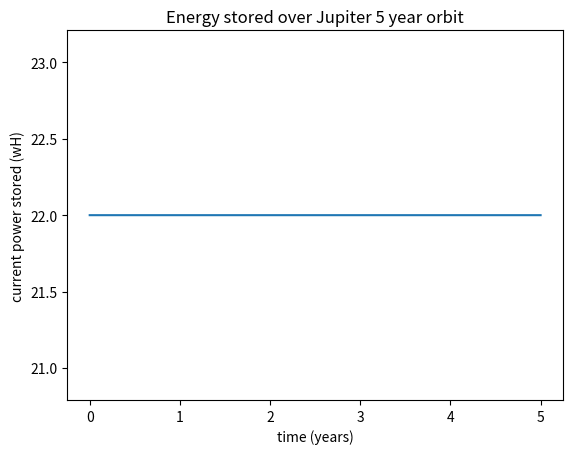
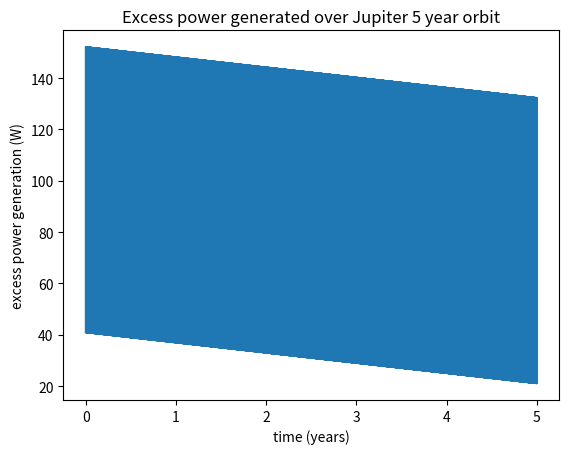
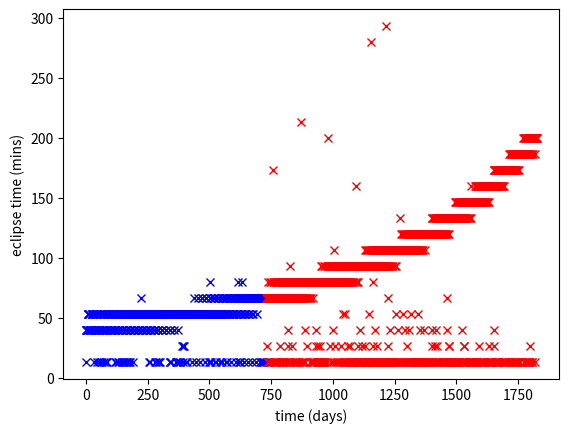

Reproduce these figures in Python, in order.
import numpy as np
import matplotlib.pyplot as plot 
import scipy.optimize as sp
import copy

JUPITER_MU = 1.26687*(10**8)*(10**9)
JUPITER_RAD = 69173000

JUPITER_ORB_PERIOD = 4332.589*24*60*60

INIT_Z_PHASE2 = 2*np.pi*((2*365*24*60*60)/JUPITER_ORB_PERIOD)

PROBE_PERIGEE_2YEAR = 73323380 
PROBE_APOGEE_2YEAR  = 622557000

PROBE_PERIGEE_3YEAR = PROBE_PERIGEE_2YEAR
PROBE_APOGEE_3YEAR  = 424821500

class Environment:
    moonCount    = 0
    moonRadii    = [] # all in meters
    moonOrbRadii = []
    moonOrbFreqs = []

    probeSemiMajor = 0
    probeSemiMinor = 0
    probeEccentrisity = 0
    probeSOAnglerMom = 0
    probeTheta = 0
    probeZ = 0
    probeR = 0

    currentTime = 0

    timesHist       = []
    moonElcipseHist = []
    jupElcipseHist  = []
    seperationHist  = []
    

    probeOrbitPeriod = 0
    

    def __init__(this, initSolarAngle, probeOrbitPerigee, probeOrbitApogee ): 
        this.changeOrbit( probeOrbitApogee, probeOrbitPerigee )

        this.currentTime = initSolarAngle/this.dzdt 
        this.addMoon( 421800,  1821.5*2 ) # IO
 
        this.incrementTime(0) 

    def getTimeIndex( this, time ):
        for i in range(0, len(this.timesHist)):
            if ( this.timesHist[i]>=time ):
                return i
        return -1

    def trimStoredData( this, savedRangesYears ):
        timesHist       = []
        moonElcipseHist = []
        jupElcipseHist  = []
        seperationHist  = []

        for cSample in savedRangesYears:
            minTimeIndex = this.getTimeIndex( cSample[0]*(60*60*24*365) )
            maxTimeIndex = this.getTimeIndex( cSample[1]*(60*60*24*365) )

            timesHist += this.timesHist[ minTimeIndex:maxTimeIndex ]
            moonElcipseHist += this.moonElcipseHist[ minTimeIndex:maxTimeIndex ]
            jupElcipseHist += this.jupElcipseHist[ minTimeIndex:maxTimeIndex ]
            seperationHist += this.seperationHist[ minTimeIndex:maxTimeIndex ]

        this.timesHist = timesHist
        this.moonElcipseHist = moonElcipseHist
        this.jupElcipseHist = jupElcipseHist
        this.seperationHist = seperationHist


    def changeOrbit( this, probeOrbitPerigee, probeOrbitApogee ):
        this.probeSemiMajor = (probeOrbitPerigee+probeOrbitApogee)/2
        this.probeSemiMinor = ( (this.probeSemiMajor**2) - ( this.probeSemiMajor - probeOrbitPerigee )**2 )**0.5
        this.probeEccentrisity = (1-(this.probeSemiMinor**2/this.probeSemiMajor**2))**0.5

        this.probeSOAnglerMom = ( JUPITER_MU * this.probeSemiMajor * ( 1 - (this.probeEccentrisity**2) ) )**0.5

        this.dzdt = 2*np.pi/JUPITER_ORB_PERIOD
        this.A = (JUPITER_MU/this.probeSOAnglerMom) + this.dzdt
        this.B = (JUPITER_MU/this.probeSOAnglerMom)*this.probeEccentrisity
        this.hhomu = this.probeSOAnglerMom*this.probeSOAnglerMom/JUPITER_MU

        this.probeR = this.hhomu/( 1 + (this.probeEccentrisity * np.cos( this.probeTheta )) ) 

        this.probeOrbitPeriod = np.pi*2*np.sqrt((this.probeSemiMajor**3) / JUPITER_MU)

    def addMoon(this, orbitalRadiusKM, moonDiameterKM):
        this.moonRadii.append( moonDiameterKM*1000 )
        
        this.moonOrbRadii.append( orbitalRadiusKM*1000 )

        this.moonOrbFreqs.append( 2*np.pi/(2*np.pi*np.sqrt( (orbitalRadiusKM*1000)**3 / JUPITER_MU )) )

        this.moonCount += 1

    def getMoonPos( this, moonIndex ):
        moonXAxisAngle = this.probeZ + (this.moonOrbFreqs[moonIndex]*this.currentTime)
        moonOrbRadius = this.moonOrbRadii[moonIndex]

        x = moonOrbRadius * np.cos( moonXAxisAngle )
        y = moonOrbRadius * np.sin( moonXAxisAngle )

        return x, y
        
    dzdt = 0
    A = 0
    B = 0
    hhomu = 0
        
    def incrementTime(this, timeChange):
        # update probe position
        angularVel = this.probeSOAnglerMom/(this.probeR**2) 

        this.probeTheta += angularVel*timeChange
        
        this.probeR = this.hhomu/( 1 + (this.probeEccentrisity * np.cos( this.probeTheta  )) )

        this.currentTime += timeChange
        this.probeZ = this.dzdt*this.currentTime

    def getProbePosition( this ):
        
        x = np.cos(this.probeTheta + this.probeZ) * this.probeR
        y = np.sin(this.probeTheta + this.probeZ) * this.probeR

        return x,y

    def inMoonEclipse( this, probePosition ):
        for mIndex in range(0, this.moonCount):
            moonPos = this.getMoonPos( mIndex )
            moonRadius = this.moonRadii[mIndex]

            if ( (moonPos[0]<probePosition[0]) and (abs(moonPos[1]-probePosition[1])<moonRadius) ):
                return True
            
        return False
    
    def inJupiterEclipse( this, probePosition ):
        if ( (0<probePosition[0]) and (abs(probePosition[1] ) < JUPITER_RAD) ):
            return True
        
        return False

    def getProbeConditions( this ):
        probePos = this.getProbePosition()
        
        moonEclipse = this.inMoonEclipse( probePos )
        jupEclipse = this.inJupiterEclipse( probePos )

        this.timesHist.append( this.currentTime )
        this.moonElcipseHist.append( moonEclipse )
        this.jupElcipseHist.append( jupEclipse )
        this.seperationHist.append( this.probeR )

        return probePos, jupEclipse, moonEclipse 

JUPITER_SOLAR_MULTIPLIER = 0.035462

FIBRE_GYRO = 15.8
REACTION_WHEEL = 5
SENSORS_LIGHT = 6.7 + 7.6 + 4.2 + 7.8
SENSORS_DARK  = 6.7 + 4.2 + 7.8
COMS_POWER    = 25
POWER_CONTROL = 28

def exampleConsumptionFunction( inSolarEclipse, inJupiterEclipse, jupiterSeperation ): 
    if ( inJupiterEclipse or inSolarEclipse ):
        return 532 
    else:
        return 400 
        




RTG_OUTPUT = 5.2 * 57 
BATTERY_CAPACITY_PER_KG = 110*(60*60)
RTG_YEARLY_LOSS = 0.00787
RTG_LOSS_PER_SECOND = RTG_YEARLY_LOSS/(24*365*3600)

SOLAR_LOSS_PER_YEAR = 0.05
SOLAR_LOSS_PER_SECOND = 0.05/(24*365*3600)

MISSION_START_DELAY = 2.7 * (24*365*3600)
TOTAL_MISSION_DURATION = 5*(24*365*3600) + MISSION_START_DELAY
LOWEST_RTG_OUTPUT = RTG_OUTPUT*( 1 - (RTG_LOSS_PER_SECOND*TOTAL_MISSION_DURATION) )

BATTERY_CHARGE_DISCHARGE_EFF = 0.85


BASELOAD = 131.9
TRANSMISSION_LOAD = 1000
TRANSMISSION_UPLOAD_MbPs = 0.1875
AV_DATA_COLLECTION_MbPs = 0.00025
MAX_DATA_STORED_Mb = AV_DATA_COLLECTION_MbPs*(60*60*36) #60 




HEATING_REQ_ECLIPSE = 0
PAYLOAD_REQ_SUN = 7.6 


class ProbeState:

    init_solar_output = 0
    init_RTG_output = 0
    init_battery_capacity = 0 # Watt seconds
    energyConsumtionFunction = exampleConsumptionFunction

    def __init__(this, RTG_count, solarMass, batteryMass, energyConsumtionFunction):

        this.init_RTG_output = RTG_count * RTG_OUTPUT
        this.init_solar_output = solarMass * 50 * JUPITER_SOLAR_MULTIPLIER
        this.init_battery_capacity = batteryMass*BATTERY_CAPACITY_PER_KG
        this.energyConsumtionFunction = energyConsumtionFunction

    def genPowerData( this, envSim ):
        energyStates = []
        overProduction = []

        pTime = 0
        currentEnergy = this.init_battery_capacity
        pEnergy = currentEnergy
        lowestCapacity = 10000000000000
        overCharge = 0
        underCharge = 0

        prevDt = 1000000000000

        avRecChange = 0 
        
        oldestFull = 0
        dataStored = 0

        for i in range(0, len(envSim.timesHist)):
            cTime = envSim.timesHist[i]
            cMoonEclipse = envSim.moonElcipseHist[i]
            cJupEc  = envSim.jupElcipseHist[i]
            cSep = envSim.seperationHist[i]
            RTG_efficiency = 1-(RTG_LOSS_PER_SECOND*(MISSION_START_DELAY+cTime))
            solar_efficiency = 1-(SOLAR_LOSS_PER_SECOND*(MISSION_START_DELAY+cTime))

            #print("RTGef: ",1-(RTG_LOSS_PER_SECOND*(MISSION_START_DELAY+cTime)),"SOLef: ",1-(SOLAR_LOSS_PER_SECOND*(MISSION_START_DELAY+cTime)) )

            dt = cTime - pTime

            if ( dt > prevDt*30 ):
                if ( this.init_battery_capacity <= 0 or currentEnergy/this.init_battery_capacity < 0.99999 ):
                    # clear data jump AND it didn't end prev iteration at max power
                    currentEnergy += dt * avRecChange
                    dataStored = 0

            else:
                if ( cJupEc or cMoonEclipse ):
                    currentEnergy += dt * ( this.init_RTG_output * RTG_efficiency )
                else:
                    currentEnergy += dt * ( (this.init_RTG_output * RTG_efficiency) + (this.init_solar_output*solar_efficiency) )

                currentEnergy -= dt * ( this.energyConsumtionFunction( cMoonEclipse, cJupEc, cSep ) )
                
                dataStored += dt * AV_DATA_COLLECTION_MbPs

            if ( dataStored >= MAX_DATA_STORED_Mb or ( not ( cJupEc or cMoonEclipse ) and ( this.init_battery_capacity == 0 or currentEnergy/this.init_battery_capacity > 0.9) ) ):
                requiredTransmissionDuration = dataStored/TRANSMISSION_UPLOAD_MbPs
                if ( requiredTransmissionDuration < dt ):
                    dataStored = 0
                    currentEnergy -= requiredTransmissionDuration*TRANSMISSION_LOAD

                else:
                    dataStored -= TRANSMISSION_UPLOAD_MbPs * dt
                    currentEnergy -= dt*TRANSMISSION_LOAD
            

            if ( currentEnergy > pEnergy ):
                currentEnergy -= (1-BATTERY_CHARGE_DISCHARGE_EFF)*( currentEnergy - pEnergy )

            if ( currentEnergy > this.init_battery_capacity ):
                overProduction.append( (currentEnergy - pEnergy)/dt )
                
                overCharge += currentEnergy - this.init_battery_capacity
                
                currentEnergy = this.init_battery_capacity
                oldestFull = cTime
            else:
                overProduction.append( 0 )

            if ( currentEnergy < 0 ):
                underCharge -= currentEnergy
                currentEnergy = 0

            avRecChange = (120000*avRecChange + (currentEnergy-pEnergy))/(dt+120000)

            pTime = cTime
            energyStates.append( currentEnergy )
            lowestCapacity = min( currentEnergy, lowestCapacity )
            prevDt = dt
            pEnergy = currentEnergy

        overCharge /= pTime - envSim.timesHist[1] 

        if ( (pTime-oldestFull)/(60*60*24) > 1 ):
            lowestCapacity = min(0, lowestCapacity)
            underCharge *= 2
            underCharge += 100
            #print("failure: ",(pTime-oldestFull)/(60*60*24) )

        return np.array( envSim.timesHist ), np.array( energyStates ), np.array( overProduction ), lowestCapacity, overCharge, underCharge




def displayOrbits():
    initEnv = Environment( 0, PROBE_PERIGEE_3YEAR, PROBE_APOGEE_3YEAR )
    initEnv.incrementTime( 0 )

    X = []
    Y = []

    moonsXs = [ [],[],[],[],[] ]
    moonsYs = [ [],[],[],[],[] ]

    for i in range(0, int((19.25)*60)):
        initEnv.incrementTime( 60 )
        cPos = initEnv.getProbePosition()

        X.append( cPos[0] )
        Y.append( cPos[1] )

        for mIndx in range(0, initEnv.moonCount):
            cMoonPos = initEnv.getMoonPos( mIndx )

            moonsXs[mIndx].append( cMoonPos[0] )
            moonsYs[mIndx].append( cMoonPos[1] )

    plot.figure( 69 );

    plot.plot( X, Y  );

    plot.ylabel("Y")
    plot.xlabel("X")


    for mIndx in range(0, initEnv.moonCount):
        plot.plot( moonsXs[mIndx], moonsYs[mIndx]  )
 
def displayEclipses():
    initEnv = Environment( 0, 73323380, 622557000 )
    initEnv.incrementTime( 0 )

    inEclipse = []
    time      = []

    for cMin in range(0, 50 * 24*60):
        initEnv.incrementTime( 60 )
        probeState = initEnv.getProbeConditions( )

        if ( probeState[1] ):
            inEclipse.append( 0 )
        elif ( probeState[2] ):
            inEclipse.append( 1 )
        else:
            inEclipse.append( 0 )

        time.append( cMin )

    plot.figure( 21 );

    plot.plot( time, inEclipse  );

    plot.ylabel("in eclipse")
    plot.xlabel("time (mins)") 
    return

ecCharts = 2231

def getLongestEclipse( freshEnvSim, days, dt, plotting=False ):
    global ecCharts 

    longestTotalEclipse = 0
    startEcTime = 0

    ecTimes = []
    ecLens  = []
    ecCharts += 1

    for i in range(0, int((days*24*60*60)/dt) ):
        freshEnvSim.incrementTime( dt )
        cState = freshEnvSim.getProbeConditions()
        
        if ( cState[1] or cState[2] ):
            if ( startEcTime == 0 ):
                startEcTime = freshEnvSim.currentTime
        elif ( startEcTime != 0 ):
            newTotalTime = freshEnvSim.currentTime - startEcTime

            if ( plotting ): 
                ecLens.append( newTotalTime/(60)  )
                ecTimes.append( freshEnvSim.currentTime/(60*60*24) )

            longestTotalEclipse = max( newTotalTime, longestTotalEclipse )
            startEcTime = 0

    #print( "longestTimeInEclipse: ",longestTotalEclipse/60, "mins" )
    if ( plotting ):
        #plot.figure( ecCharts )
        plot.figure( 53642 )
        if ( ecCharts%2==0 ):
            plot.plot( ecTimes, ecLens, "bx"  )
        else:
            plot.plot( ecTimes, ecLens, "rx"  )
        plot.ylabel("eclipse time (mins)")
        plot.xlabel("time (days)")

            
    return longestTotalEclipse

def getPowerData( envSim, probeSim ):
    plot.figure( 420 );
    times, powers, overProduction, ignore, ignore2, ignore3 = probeSim.genPowerData( envSim )

    plot.plot( times/(60*60*24*365), powers/(60*60)  );

    plot.title("Energy stored over Jupiter 5 year orbit")
    plot.ylabel("current power stored (wH)")
    plot.xlabel("time (years)")

    plot.figure( 421 );

    plot.plot( times/(60*60*24*365), overProduction   );

    plot.title("Excess power generated over Jupiter 5 year orbit")
    plot.ylabel("excess power generation (W)")
    plot.xlabel("time (years)")

MIN_DESIRED_BATTERY_CHARGE = 80000

class PowerOptamiser:
    envSim = 0
    consumptionFunction = exampleConsumptionFunction

    lastScore = -1

    def __init__(this, envSim, consumptionFunction):
        this.consumptionFunction = consumptionFunction
        this.envSim = envSim

    def powerScoringFunction( this, inputs ):
        batteryMass, rtgCount, solarMass = inputs
        rtgCount = int( rtgCount )

        powerMass = batteryMass + rtgCount*54 + solarMass

        probeSim = ProbeState( rtgCount, solarMass, batteryMass, this.consumptionFunction )
         
        times, powers, overProduction, lowestCapacity, overCharge, underCharge = probeSim.genPowerData( this.envSim )
        
        trashness = 0

        if( lowestCapacity/(batteryMass*BATTERY_CAPACITY_PER_KG) >= 0.9999 ):
            trashness += (overCharge * 10000/(batteryMass*BATTERY_CAPACITY_PER_KG)) + 10000
        elif ( lowestCapacity <= 0 ): 
            trashness += 100000000

        trashness += underCharge

        if ( batteryMass<0 or solarMass<0 ):
            trashness += 1000000000000
        
        trashness += powerMass + ( abs(lowestCapacity-80000)/10 )

        #print( "S:",solarMass, "\tB:", batteryMass, "\tR:",rtgCount, "\tL:",lowestCapacity, "\tO:",overCharge , "\tM:",powerMass , "\tt:",trashness )

        this.lastScore = trashness
        return trashness

    def isFailedConfig( this, solarMass, batteryMass, RTGCount ):
        
            probeSim = ProbeState( RTGCount, solarMass, batteryMass, this.consumptionFunction ) 
            times, powers, overProduction, lowestCapacity, overCharge, underCharge = probeSim.genPowerData( this.envSim )

            return underCharge!=0

    def getOptimalValues( this ):
        maxDraw = max(this.consumptionFunction( True, True, JUPITER_RAD*1.3 ), this.consumptionFunction( False, False, JUPITER_RAD*1.3 ))
 
        initRTGs   = int(0.3 + maxDraw/LOWEST_RTG_OUTPUT)
        initSMass  = 54

        aBIndex = 0
        aBOuts  = 0
        aBMass  = 10000

        for i in range(0,3):
            outs = 0,0,0
            bBatMass  = 999
            bSolMass  = 999
            bRTGCount = initRTGs+(i-1)
            suicide = False

            preCheckBMass = MIN_DESIRED_BATTERY_CHARGE/BATTERY_CAPACITY_PER_KG
            probeSim = ProbeState( bRTGCount, 0, preCheckBMass, this.consumptionFunction ) 
            times, powers, overProduction, lowestCapacity, overCharge, underCharge = probeSim.genPowerData( this.envSim )
            #print("??",lowestCapacity)
            if ( lowestCapacity == MIN_DESIRED_BATTERY_CHARGE and not this.isFailedConfig( 0, preCheckBMass, bRTGCount ) ):
                #print("skip")
                outs = preCheckBMass, bRTGCount, 0
                suicide = True
            elif ( not this.isFailedConfig( 54, 60, bRTGCount ) ):
                outs = sp.minimize( this.powerScoringFunction, [54, bRTGCount, 50],  bounds=[ [0, 60], [bRTGCount, bRTGCount], [0, 60] ], method="Powell", options={ } ).x 
            

            bBatMass  = outs[0]
            bSolMass  = outs[2] 
            cMass = bBatMass + bSolMass + bRTGCount*57

            if ( this.isFailedConfig( bSolMass, bBatMass, bRTGCount ) ):
                cMass += 500

            if ( cMass < aBMass ):
                aBMass = cMass
                aBIndex = i
                aBOuts = outs
            
            if ( suicide ):
                break

        #print("best: ",aBIndex," mass: ",aBMass)

        """outs = sp.minimize( this.powerScoringFunction, [initBMass, initRTGs, initSMass],  bounds=[ [0, 50], [0, 10], [0, 50] ], method="Powell", options={ } ).x 
        pOutMass = outs[0] + outs[2] + (54*int(outs[1]))
        bRTGCount = int(outs[1])
        #outs2 = sp.minimize( this.powerScoringFunction, [initBMass, bRTGCount-1, initSMass],  bounds=[ [0, 50], [bRTGCount-1, bRTGCount-1], [0, 50] ], method="Powell", options={ } ).x 
        #nOutMass = outs[0] + outs[2] + (54*int(outs[1]))

        #if ( nOutMass < pOutMass ):
        #    print("switching Outs")
        #    outs = outs2
        #elif ( bRTGCount == initRTGs ):
        #    print("init assumption correct")
        print( "bestMass: ", pOutMass )

        bBatMass  = outs[0]
        bSolMass  = outs[2]
        bRTGCount = int(outs[1]) """

        return aBOuts[0], aBOuts[2], int( aBOuts[1] )



class MultiConfigurationOptamiser:
    sampleCount = 0
    inSunPowerDemands     = []
    inEclipsePowerDemands = []
    optimalMasses         = []
    optimalRTGCounts      = []
    optimalBatteryMasses  = []
    optimalSolarMasses    = []
    fianlLowestBatStates  = []

    inSunPowerRange = []
    inEclPowerRange = []

    calcProgress = 0

    cIndex = 0

    def __init__(this, minInSunPower, maxInSunPower, minInEclipsePower, maxInEclipsePower, sampleCount ):

        inSunRange = maxInSunPower - minInSunPower # 5
        inEclipseRange = maxInEclipsePower - minInEclipsePower # 4

        sampleConstant = np.sqrt( sampleCount/(inSunRange*inEclipseRange) )

        sunSampleCount     = int(inSunRange*sampleConstant)
        eclipseSampleCount = int(inEclipseRange*sampleConstant)

        for sunIndex in range(0, sunSampleCount):
            cSunPower = minInSunPower + (sunIndex*inSunRange/sunSampleCount)
            this.inSunPowerRange.append( cSunPower )

            for eclipseIndex in range(0, eclipseSampleCount):
                cEclipsePower = minInEclipsePower + (eclipseIndex*inEclipseRange/eclipseSampleCount)
                this.inSunPowerDemands.append( cSunPower )
                this.inEclipsePowerDemands.append( cEclipsePower )

                if ( len(this.inEclPowerRange) < eclipseSampleCount ):
                    this.inEclPowerRange.append( cEclipsePower )

        this.sampleCount = sunSampleCount*eclipseSampleCount

    def findOptimalAmounts( this, envSim ): 
        for i in range(0, this.sampleCount ):
            this.calcProgress = 100*i/this.sampleCount

            this.cIndex = i
            optamiser = PowerOptamiser( envSim, this.consumptionFunction )
            bBatMass, bSolMass, bRTGCount = optamiser.getOptimalValues()

            this.optimalMasses.append( bBatMass + bSolMass + (bRTGCount*54) )
            this.optimalRTGCounts.append( bRTGCount )
            this.optimalBatteryMasses.append( bBatMass )
            this.optimalSolarMasses.append( bSolMass )

            lowestCapacity = ProbeState( bRTGCount, bSolMass, bBatMass, this.consumptionFunction ).genPowerData( envSim )[3]
            this.fianlLowestBatStates.append( lowestCapacity )

            print(this.calcProgress, "mass:",this.optimalMasses[i], "\tConfig:",bRTGCount, bSolMass, bBatMass )

        return

    def plotOptimals( this ):
        inEclPowerRange = np.array( this.inEclPowerRange ) # xaxis
        inSunPowerRange = np.array( this.inSunPowerRange ) # yaxis

        ecP, suP = np.meshgrid( inEclPowerRange, inSunPowerRange )
        
        gridShape = ecP.shape

        massGrid    = np.array( this.optimalMasses ).reshape( gridShape )
        rtgCGrid    = np.array( this.optimalRTGCounts ).reshape( gridShape )
        solarGrid   = np.array( this.optimalSolarMasses ).reshape( gridShape )
        batteryGrid = np.array( this.optimalBatteryMasses ).reshape( gridShape )

        plot.figure( 5409 )
        plot.title("Minimum mass for power requirements")
        plot.xlabel("Power consumption in eclipse (Watts)")
        plot.ylabel("Power consumption in light (Watts)")
        plot.colorbar( plot.contourf( ecP, suP, massGrid, 100 ) )

        plot.figure( 54029 )
        plot.title("RTG count at power requirements")
        plot.xlabel("Power consumption in eclipse (Watts)")
        plot.ylabel("Power consumption in light (Watts)")
        plot.colorbar( plot.contourf( ecP, suP, rtgCGrid, max(this.optimalRTGCounts)-min(this.optimalRTGCounts) ) ) 

        plot.figure( 54039 )
        plot.title("Solar panel mass at power requirements (kg)")
        plot.xlabel("Power consumption in eclipse (Watts)")
        plot.ylabel("Power consumption in light (Watts)")
        plot.colorbar( plot.contourf( ecP, suP, solarGrid, 100 ) )

        plot.figure( 54409 )
        plot.title("Battery mass at power requirements (kg)")
        plot.xlabel("Power consumption in eclipse (Watts)")
        plot.ylabel("Power consumption in light (Watts)")
        plot.colorbar( plot.contourf( ecP, suP, batteryGrid, 100 ) )
        

    def consumptionFunction( this, inSolarEclipse, inJupiterEclipse, jupiterSeperation ):
        if ( inSolarEclipse or inJupiterEclipse ):
            return this.inEclipsePowerDemands[ this.cIndex ]
        else:
            return this.inSunPowerDemands[ this.cIndex ]



# 60, 200, 600, 1000
dt = 800




envSim = Environment( 0, PROBE_PERIGEE_2YEAR, PROBE_APOGEE_2YEAR )
print("2 year (phase 1) longest eclipse", getLongestEclipse( envSim, 365*2 , dt, True )) 

envSim.changeOrbit( PROBE_PERIGEE_3YEAR, PROBE_APOGEE_3YEAR )
print("3 year (phase 2) longest eclipse", getLongestEclipse( envSim, 365*3, dt, True )) 

trimmedVer = copy.deepcopy( envSim )
trimmedVer.trimStoredData( [ [3.272, 3.31], [4.9875, 4.9999 ] ] )
probeOpt = PowerOptamiser( trimmedVer, exampleConsumptionFunction )
#bBatMass, bSolMass, bRTGCount =  probeOpt.getOptimalValues()  # 1.5284 ,4.08322 ,1

bBatMass, bSolMass, bRTGCount = 0.2, 0, 2
#bBatMass, bSolMass, bRTGCount = 2.968, 0, 2 # CASE demand: 650 (ec)   200 (su) case Battery,RTG
#bBatMass, bSolMass, bRTGCount = 0.15, 0, 2 # CASE demand: 500 (ec)   200 (su) case RTG
#bBatMass, bSolMass, bRTGCount = 0.15, 0, 2 # CASE demand: 780 (ec)   100 (su) case RTG

probeSim = ProbeState( bRTGCount, bSolMass, bBatMass, exampleConsumptionFunction )
print(bBatMass, bSolMass, bRTGCount)

getPowerData( envSim, probeSim )

"""
envSim.trimStoredData( [ [3.272, 3.31], [4.9895, 4.9989 ] ] )

#configOpt = MultiConfigurationOptamiser( 60, 900, 60, 900, 4000 )
configOpt = MultiConfigurationOptamiser( 210, 260, 340, 390, 400)
#configOpt = MultiConfigurationOptamiser( 280, 300, 240, 620, 100 )
configOpt.findOptimalAmounts( envSim )
configOpt.plotOptimals()

"""

#displayOrbits()
print("with e60")
plot.show();
input("")
